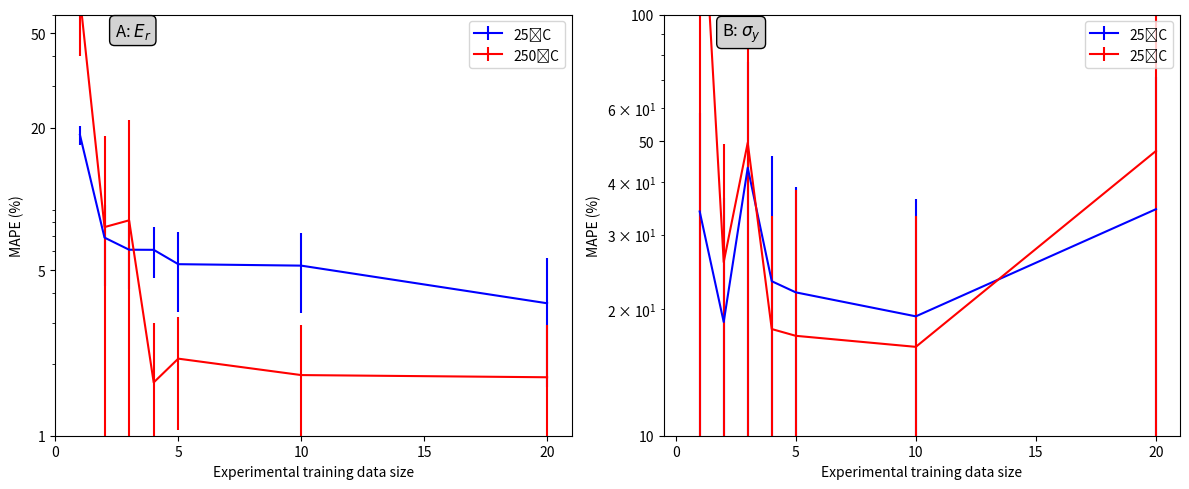

This figure's Python source: (Note: this script raises an exception after producing the figure.)
import numpy as np
import matplotlib.pyplot as plt

n = [1, 2, 3, 4, 5, 10, 20]
n1 = n
# 25˚C
Ti25E = [18.619205, 6.8593493, 6.0983825, 6.091887, 5.298505, 5.2244196, 3.6239312]
εTi25E = [1.6743975, 2.5646875, 1.9379541, 1.4813129, 1.9537387, 1.9212662, 2.01604]
Ti25σ = [34.068943, 18.617916, 43.272, 23.271488, 21.895184, 19.204937, 34.49958]
εTi25σ = [24.325975, 18.127224, 33.714092, 22.803173, 17.10482, 17.321714, 36.6192]
# 250˚C
Ti250E = [70.95709, 7.5985556, 8.114405, 1.6784289, 2.1151547, 1.8030748, 1.7651669]
εTi250E = [31.052818, 10.786752, 13.492649, 1.3040054, 1.0622171, 1.1414853, 1.182222]
Ti250σ = [261.21823, 25.825928, 49.60928, 17.916042, 17.266216, 16.254345, 47.430775]
εTi250σ = [270.2345, 23.495884, 65.91791, 15.266485, 21.114838, 16.953184, 59.20635]

fig, (ax1, ax2) = plt.subplots(1, 2, figsize=(12, 5))
ax1.errorbar(n, Ti25E, yerr = εTi25E, color = 'blue', label = "25˚C")
ax1.errorbar(n, Ti250E, yerr = εTi250E, color = 'red', label = "250˚C")
ax1.set_yscale('log')
ax1.set_ylim([1, 60])
ax1.set_xlim([0, 21])
ax1.set_xticks([0, 5, 10, 15, 20])
ax1.set_yticks([1, 5, 20, 50])
ax1.set_yticklabels([1, 5, 20, 50])
ax1.legend()
ax1.set_ylabel("MAPE (%)")
ax1.set_xlabel("Experimental training data size")
ax1.annotate("A: $E_{r}$", xy=(0.15, 0.95), xycoords="axes fraction",
              fontsize=12, ha="center",
              bbox=dict(boxstyle="round,pad=0.3", edgecolor="black", facecolor="lightgray"))

ax2.errorbar(n1, Ti25σ, yerr = εTi25σ, color = 'blue', label = "25˚C")
ax2.errorbar(n1, Ti250σ, yerr = εTi250σ, color = 'red', label = "25˚C")
ax2.set_yscale('log')
ax2.set_ylim([10, 100])
ax2.set_xlim([-0.5, 21])
ax2.set_xticks([0, 5, 10, 15, 20])
ax2.set_yticks([10, 50, 100])
ax2.set_yticklabels([10, 50, 100])
ax2.legend()
ax2.set_ylabel("MAPE (%)")
ax2.set_xlabel("Experimental training data size")
plt.subplots_adjust(bottom=0.180)
fig.tight_layout()
ax2.annotate("B: $\sigma_{y}$", xy=(0.15, 0.95), xycoords="axes fraction",
              fontsize=12, ha="center",
              bbox=dict(boxstyle="round,pad=0.3", edgecolor="black", facecolor="lightgray"))
plt.savefig("/Users/<user>/Desktop/figure1.jpeg", dpi=800, bbox_inches="tight")
plt.show()